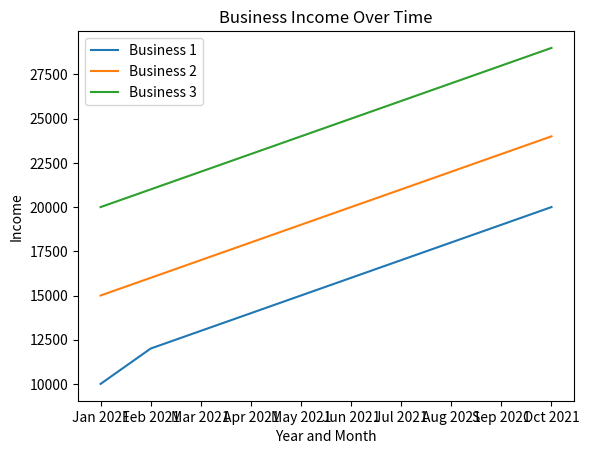

This chart was generated by the following Python code:
import matplotlib.pyplot as plt

# Создаем данные для трех бизнесов
business1 = [10000, 12000, 13000, 14000, 15000, 16000, 17000, 18000, 19000, 20000]
business2 = [15000, 16000, 17000, 18000, 19000, 20000, 21000, 22000, 23000, 24000]
business3 = [20000, 21000, 22000, 23000, 24000, 25000, 26000, 27000, 28000, 29000]

# Создаем список лет и месяцев для оси x
x_axis = ['Jan 2021', 'Feb 2021', 'Mar 2021', 'Apr 2021', 'May 2021', 'Jun 2021', 'Jul 2021', 'Aug 2021', 'Sep 2021', 'Oct 2021']

# Создаем график с тремя линиями
plt.plot(x_axis, business1, label='Business 1')
plt.plot(x_axis, business2, label='Business 2')
plt.plot(x_axis, business3, label='Business 3')

# Добавляем заголовок и метки для осей
plt.title('Business Income Over Time')
plt.xlabel('Year and Month')
plt.ylabel('Income')

# Добавляем легенду для отображения линий, представляющих каждый бизнес
plt.legend()

# Отображаем график
plt.show()
